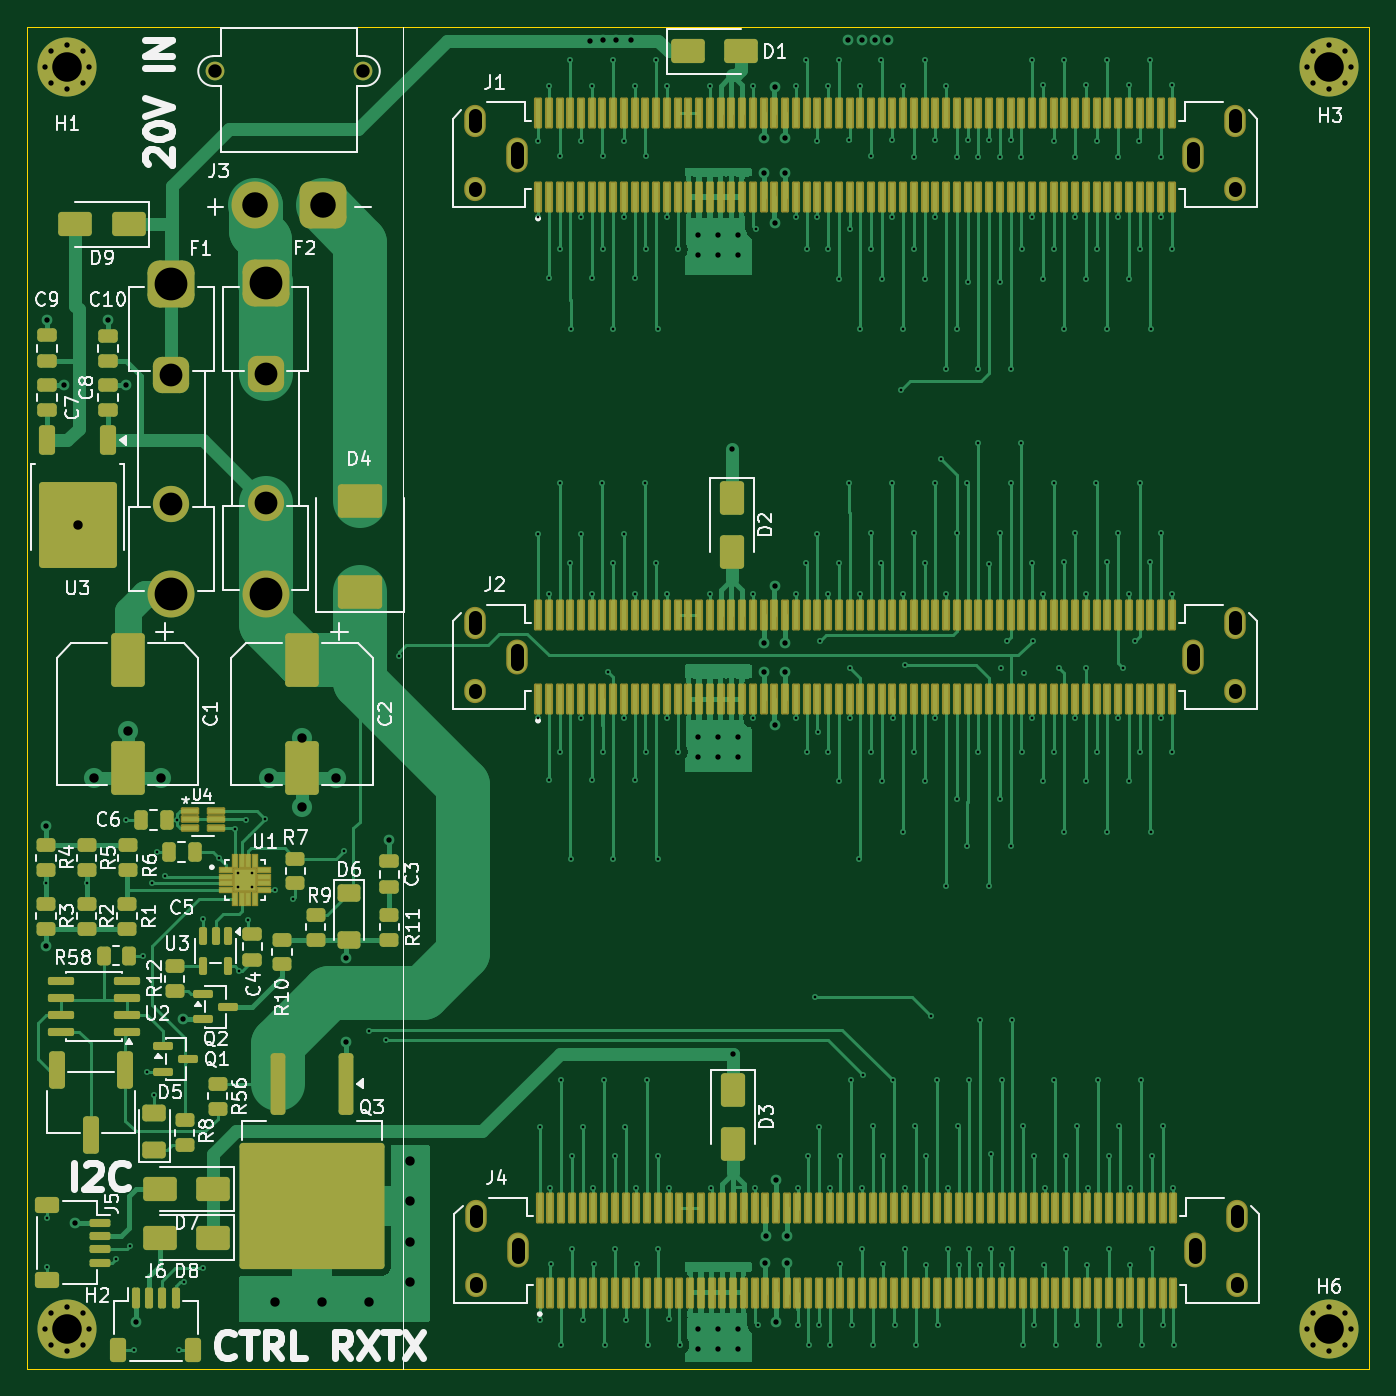
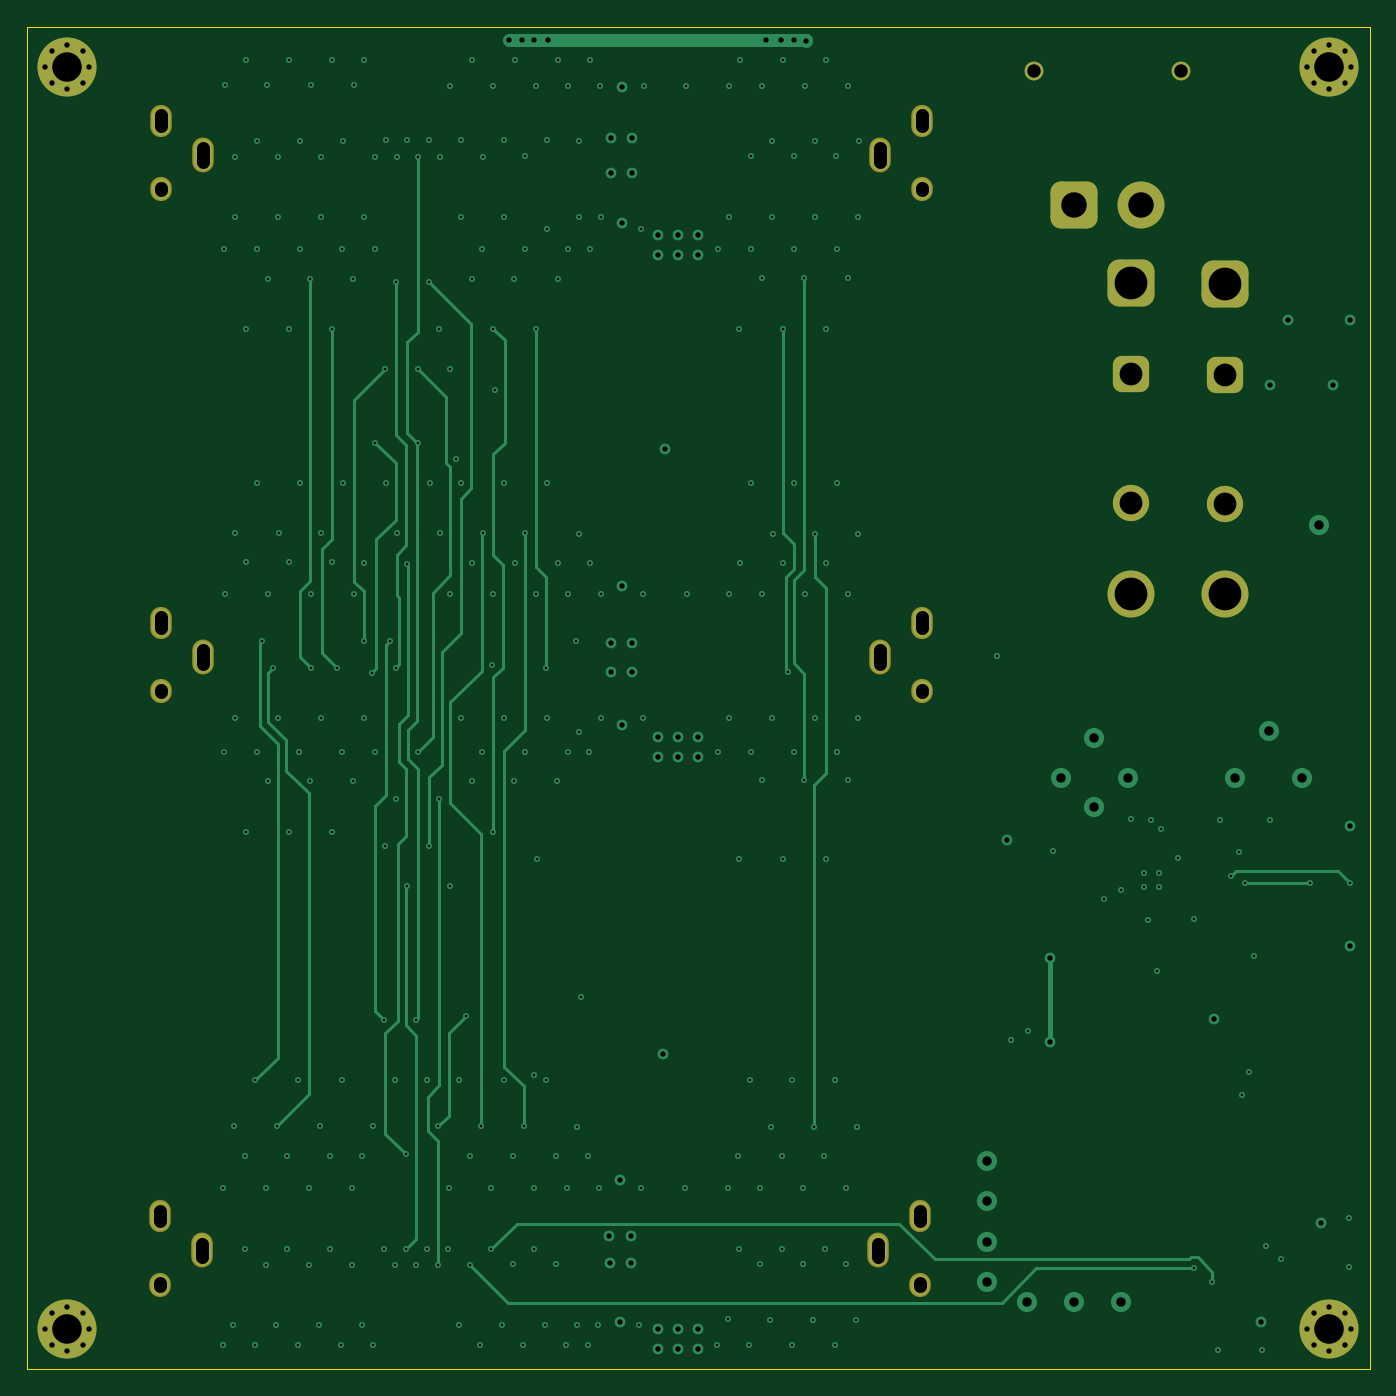
Circuit board: 11 layer files. Board 100.0 x 100.0 mm.
- bottom_copper: resonance_converter_controller_mb-B_Cu.gbl (25879 bytes)
- bottom_mask: resonance_converter_controller_mb-B_Mask.gbs (3560 bytes)
- paste: resonance_converter_controller_mb-B_Paste.gbp (492 bytes)
- bottom_silk: resonance_converter_controller_mb-B_Silkscreen.gbo (493 bytes)
- outline: resonance_converter_controller_mb-Edge_Cuts.gm1 (649 bytes)
- top_copper: resonance_converter_controller_mb-F_Cu.gtl (145724 bytes)
- top_mask: resonance_converter_controller_mb-F_Mask.gts (20194 bytes)
- paste: resonance_converter_controller_mb-F_Paste.gtp (17866 bytes)
- top_silk: resonance_converter_controller_mb-F_Silkscreen.gto (87919 bytes)
- drill: resonance_converter_controller_mb-NPTH.drl (278 bytes)
- drill: resonance_converter_controller_mb-PTH.drl (9041 bytes)

=== bottom_copper: resonance_converter_controller_mb-B_Cu.gbl (25879 bytes, source omitted) ===
=== bottom_mask: resonance_converter_controller_mb-B_Mask.gbs ===
%TF.GenerationSoftware,KiCad,Pcbnew,10.0.1-1.fc44*%
%TF.CreationDate,2026-05-23T22:45:57+02:00*%
%TF.ProjectId,resonance_converter_controller_mb,7265736f-6e61-46e6-9365-5f636f6e7665,rev?*%
%TF.SameCoordinates,Original*%
%TF.FileFunction,Soldermask,Bot*%
%TF.FilePolarity,Negative*%
%FSLAX46Y46*%
G04 Gerber Fmt 4.6, Leading zero omitted, Abs format (unit mm)*
G04 Created by KiCad (PCBNEW 10.0.1-1.fc44) date 2026-05-23 22:45:57*
%MOMM*%
%LPD*%
G01*
G04 APERTURE LIST*
G04 Aperture macros list*
%AMRoundRect*
0 Rectangle with rounded corners*
0 $1 Rounding radius*
0 $2 $3 $4 $5 $6 $7 $8 $9 X,Y pos of 4 corners*
0 Add a 4 corners polygon primitive as box body*
4,1,4,$2,$3,$4,$5,$6,$7,$8,$9,$2,$3,0*
0 Add four circle primitives for the rounded corners*
1,1,$1+$1,$2,$3*
1,1,$1+$1,$4,$5*
1,1,$1+$1,$6,$7*
1,1,$1+$1,$8,$9*
0 Add four rect primitives between the rounded corners*
20,1,$1+$1,$2,$3,$4,$5,0*
20,1,$1+$1,$4,$5,$6,$7,0*
20,1,$1+$1,$6,$7,$8,$9,0*
20,1,$1+$1,$8,$9,$2,$3,0*%
G04 Aperture macros list end*
%ADD10RoundRect,0.875000X-0.875000X0.875000X-0.875000X-0.875000X0.875000X-0.875000X0.875000X0.875000X0*%
%ADD11RoundRect,0.675000X-0.675000X0.675000X-0.675000X-0.675000X0.675000X-0.675000X0.675000X0.675000X0*%
%ADD12C,2.700000*%
%ADD13C,3.500000*%
%ADD14C,1.400000*%
%ADD15RoundRect,0.770000X-0.980000X-0.980000X0.980000X-0.980000X0.980000X0.980000X-0.980000X0.980000X0*%
%ADD16O,1.604000X2.404000*%
%ADD17O,1.604000X1.804000*%
%ADD18O,1.604000X2.604000*%
%ADD19C,0.700000*%
%ADD20C,4.400000*%
G04 APERTURE END LIST*
D10*
%TO.C,F1*%
X142750000Y-60175000D03*
D11*
X142750000Y-66935000D03*
D12*
X142750000Y-76525000D03*
D13*
X142750000Y-83285000D03*
%TD*%
D10*
%TO.C,F2*%
X149775000Y-60125000D03*
D11*
X149775000Y-66885000D03*
D12*
X149775000Y-76475000D03*
D13*
X149775000Y-83235000D03*
%TD*%
D14*
%TO.C,J3*%
X146025000Y-44312500D03*
X157025000Y-44312500D03*
D15*
X154025000Y-54312500D03*
D13*
X149025000Y-54312500D03*
%TD*%
D16*
%TO.C,J2*%
X165350000Y-85400000D03*
D17*
X165350000Y-90500000D03*
D16*
X222000000Y-85400000D03*
D17*
X222000000Y-90500000D03*
D18*
X168475000Y-87950000D03*
X218875000Y-87950000D03*
%TD*%
D16*
%TO.C,J1*%
X165350000Y-48000000D03*
D17*
X165350000Y-53100000D03*
D16*
X222000000Y-48000000D03*
D17*
X222000000Y-53100000D03*
D18*
X168475000Y-50550000D03*
X218875000Y-50550000D03*
%TD*%
D19*
%TO.C,H2*%
X133350000Y-138000000D03*
X133833274Y-136833274D03*
X133833274Y-139166726D03*
X135000000Y-136350000D03*
D20*
X135000000Y-138000000D03*
D19*
X135000000Y-139650000D03*
X136166726Y-136833274D03*
X136166726Y-139166726D03*
X136650000Y-138000000D03*
%TD*%
D16*
%TO.C,J4*%
X165475000Y-129600000D03*
D17*
X165475000Y-134700000D03*
D16*
X222125000Y-129600000D03*
D17*
X222125000Y-134700000D03*
D18*
X168600000Y-132150000D03*
X219000000Y-132150000D03*
%TD*%
D19*
%TO.C,H6*%
X227350000Y-138000000D03*
X227833274Y-136833274D03*
X227833274Y-139166726D03*
X229000000Y-136350000D03*
D20*
X229000000Y-138000000D03*
D19*
X229000000Y-139650000D03*
X230166726Y-136833274D03*
X230166726Y-139166726D03*
X230650000Y-138000000D03*
%TD*%
%TO.C,H3*%
X227350000Y-44000000D03*
X227833274Y-42833274D03*
X227833274Y-45166726D03*
X229000000Y-42350000D03*
D20*
X229000000Y-44000000D03*
D19*
X229000000Y-45650000D03*
X230166726Y-42833274D03*
X230166726Y-45166726D03*
X230650000Y-44000000D03*
%TD*%
%TO.C,H1*%
X133350000Y-44000000D03*
X133833274Y-42833274D03*
X133833274Y-45166726D03*
X135000000Y-42350000D03*
D20*
X135000000Y-44000000D03*
D19*
X135000000Y-45650000D03*
X136166726Y-42833274D03*
X136166726Y-45166726D03*
X136650000Y-44000000D03*
%TD*%
M02*

=== paste: resonance_converter_controller_mb-B_Paste.gbp ===
%TF.GenerationSoftware,KiCad,Pcbnew,10.0.1-1.fc44*%
%TF.CreationDate,2026-05-23T22:45:56+02:00*%
%TF.ProjectId,resonance_converter_controller_mb,7265736f-6e61-46e6-9365-5f636f6e7665,rev?*%
%TF.SameCoordinates,Original*%
%TF.FileFunction,Paste,Bot*%
%TF.FilePolarity,Positive*%
%FSLAX46Y46*%
G04 Gerber Fmt 4.6, Leading zero omitted, Abs format (unit mm)*
G04 Created by KiCad (PCBNEW 10.0.1-1.fc44) date 2026-05-23 22:45:56*
%MOMM*%
%LPD*%
G01*
G04 APERTURE LIST*
G04 APERTURE END LIST*
M02*

=== bottom_silk: resonance_converter_controller_mb-B_Silkscreen.gbo ===
%TF.GenerationSoftware,KiCad,Pcbnew,10.0.1-1.fc44*%
%TF.CreationDate,2026-05-23T22:45:56+02:00*%
%TF.ProjectId,resonance_converter_controller_mb,7265736f-6e61-46e6-9365-5f636f6e7665,rev?*%
%TF.SameCoordinates,Original*%
%TF.FileFunction,Legend,Bot*%
%TF.FilePolarity,Positive*%
%FSLAX46Y46*%
G04 Gerber Fmt 4.6, Leading zero omitted, Abs format (unit mm)*
G04 Created by KiCad (PCBNEW 10.0.1-1.fc44) date 2026-05-23 22:45:56*
%MOMM*%
%LPD*%
G01*
G04 APERTURE LIST*
G04 APERTURE END LIST*
M02*

=== outline: resonance_converter_controller_mb-Edge_Cuts.gm1 ===
%TF.GenerationSoftware,KiCad,Pcbnew,10.0.1-1.fc44*%
%TF.CreationDate,2026-05-23T22:45:57+02:00*%
%TF.ProjectId,resonance_converter_controller_mb,7265736f-6e61-46e6-9365-5f636f6e7665,rev?*%
%TF.SameCoordinates,Original*%
%TF.FileFunction,Profile,NP*%
%FSLAX46Y46*%
G04 Gerber Fmt 4.6, Leading zero omitted, Abs format (unit mm)*
G04 Created by KiCad (PCBNEW 10.0.1-1.fc44) date 2026-05-23 22:45:57*
%MOMM*%
%LPD*%
G01*
G04 APERTURE LIST*
%TA.AperFunction,Profile*%
%ADD10C,0.050000*%
%TD*%
G04 APERTURE END LIST*
D10*
X132000000Y-41000000D02*
X232000000Y-41000000D01*
X232000000Y-141000000D01*
X132000000Y-141000000D01*
X132000000Y-41000000D01*
M02*

=== top_copper: resonance_converter_controller_mb-F_Cu.gtl (145724 bytes, source omitted) ===
=== top_mask: resonance_converter_controller_mb-F_Mask.gts (20194 bytes, source omitted) ===
=== paste: resonance_converter_controller_mb-F_Paste.gtp (17866 bytes, source omitted) ===
=== top_silk: resonance_converter_controller_mb-F_Silkscreen.gto (87919 bytes, source omitted) ===
=== drill: resonance_converter_controller_mb-NPTH.drl ===
M48
; DRILL file KiCad 10.0.1-1.fc44 date 2026-05-23T22:46:06
; FORMAT={-:-/ absolute / metric / decimal}
; #@! TF.CreationDate,2026-05-23T22:46:06+02:00
; #@! TF.GenerationSoftware,Kicad,Pcbnew,10.0.1-1.fc44
; #@! TF.FileFunction,NonPlated,1,6,NPTH
FMAT,2
METRIC
%
G90
G05
M30

=== drill: resonance_converter_controller_mb-PTH.drl (9041 bytes, source omitted) ===
